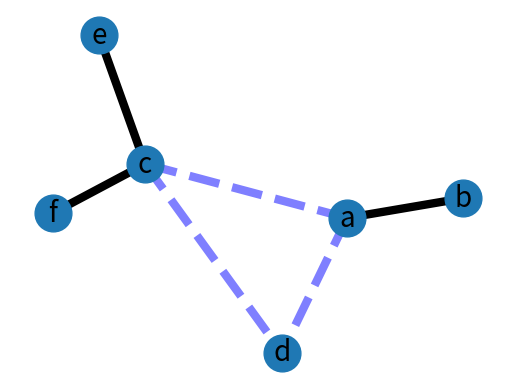

This chart was generated by the following Python code:
# coding:utf-8
# !/usr/bin/env python
"""
An example using Graph as a weighted network.
"""
__author__ = """Aric Hagberg (hagberg@lanl.gov)"""
try:
    import matplotlib.pyplot as plt
except:
    raise

import networkx as nx

G = nx.Graph()
# 添加带权边
G.add_edge('a', 'b', weight=0.6)
G.add_edge('a', 'c', weight=0.2)
G.add_edge('c', 'd', weight=0.1)
G.add_edge('c', 'e', weight=0.7)
G.add_edge('c', 'f', weight=0.9)
G.add_edge('a', 'd', weight=0.3)
# 按权重划分为重权值得边和轻权值的边
elarge = [(u, v) for (u, v, d) in G.edges(data=True) if d['weight'] > 0.5]
esmall = [(u, v) for (u, v, d) in G.edges(data=True) if d['weight'] <= 0.5]
# 节点位置
pos = nx.spring_layout(G)  # positions for all nodes
# 首先画出节点位置
# nodes
nx.draw_networkx_nodes(G, pos, node_size=700)
# 根据权重，实线为权值大的边，虚线为权值小的边
# edges
nx.draw_networkx_edges(G, pos, edgelist=elarge,
                       width=6)
nx.draw_networkx_edges(G, pos, edgelist=esmall,
                       width=6, alpha=0.5, edge_color='b', style='dashed')

# labels标签定义
nx.draw_networkx_labels(G, pos, font_size=20, font_family='sans-serif')

plt.axis('off')
#plt.savefig("weighted_graph.png")  # save as png
plt.show()  # display
